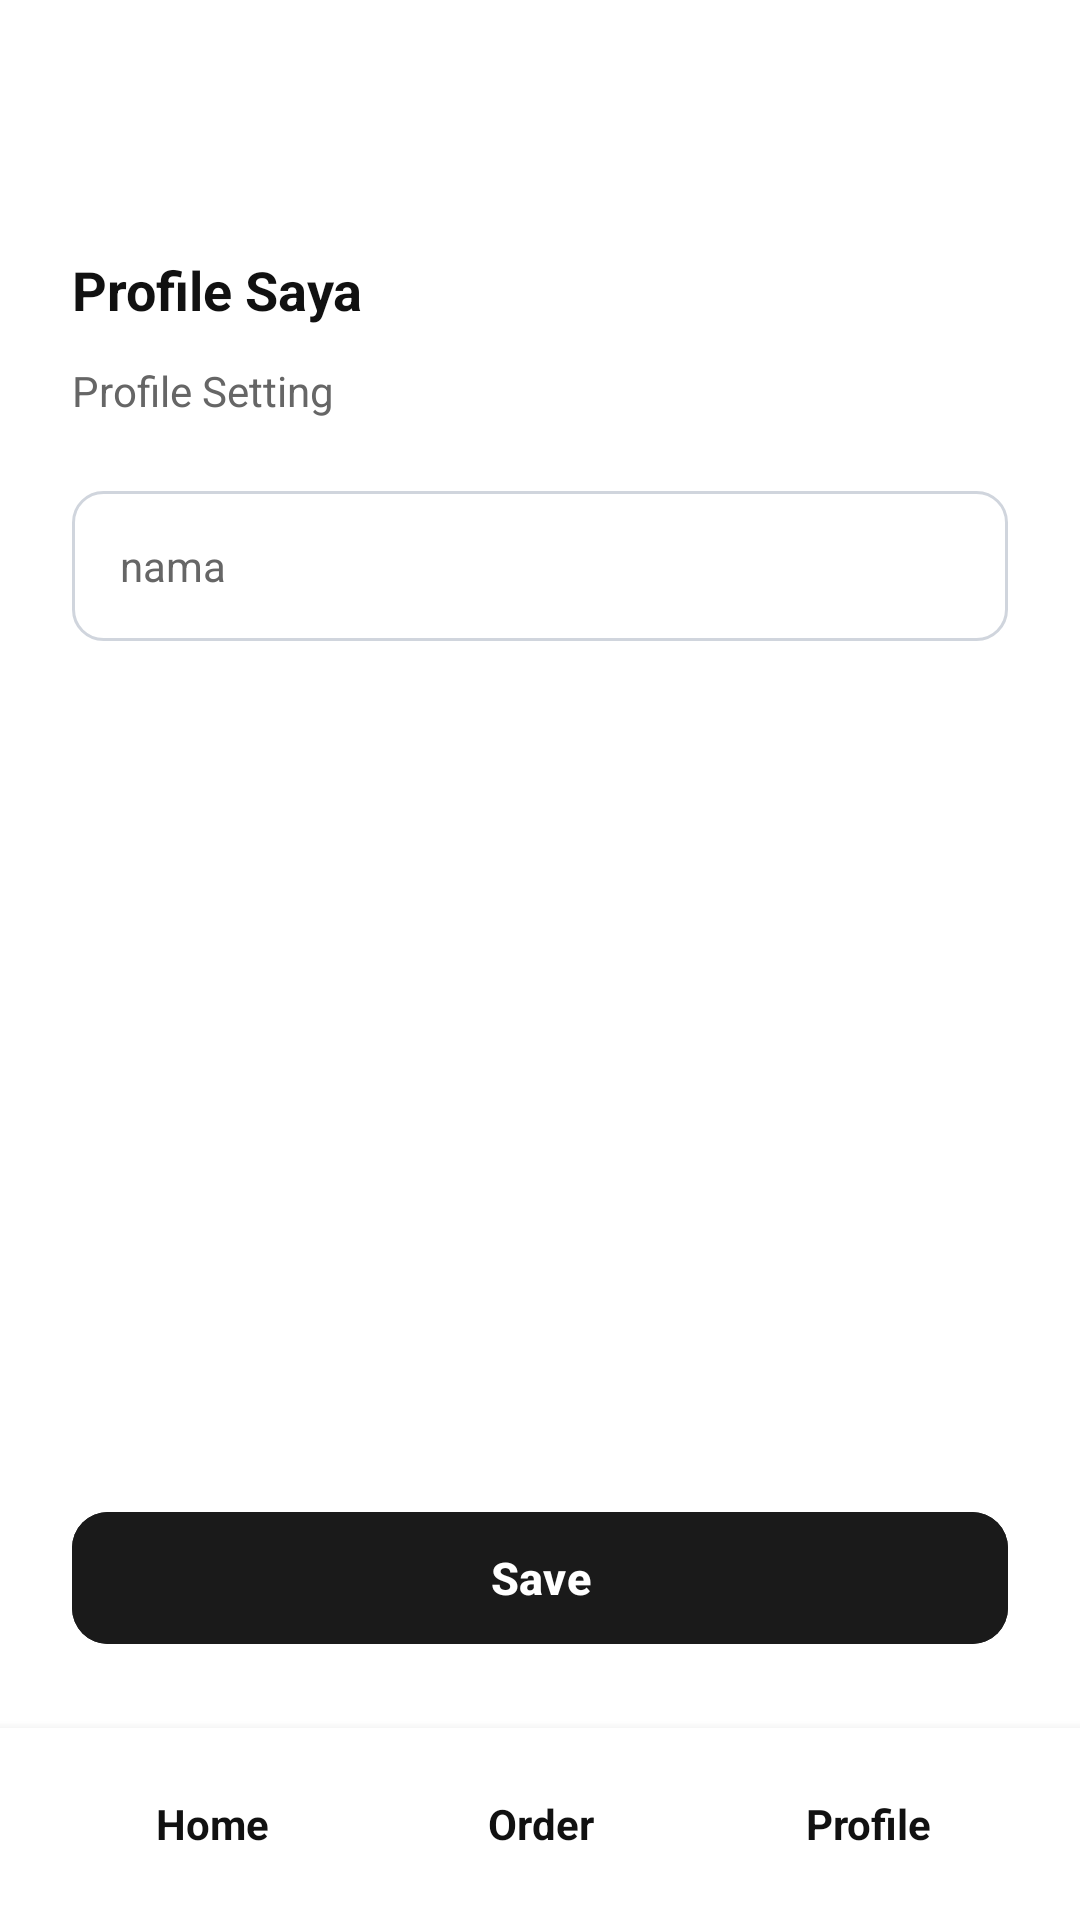

Android layout source for this screen:
<!-- AndroidManifest.xml: application theme Theme.UTSWawa -->
<!-- res/layout/activity_profile.xml -->
<?xml version="1.0" encoding="utf-8"?>
<androidx.constraintlayout.widget.ConstraintLayout xmlns:android="http://schemas.android.com/apk/res/android"
    xmlns:app="http://schemas.android.com/apk/res-auto"
    xmlns:tools="http://schemas.android.com/tools"
    android:layout_width="match_parent"
    android:layout_height="match_parent"
    android:background="@color/bg_main">

    <androidx.core.widget.NestedScrollView
        android:layout_width="match_parent"
        android:layout_height="0dp"
        android:fillViewport="true"
        app:layout_constraintBottom_toTopOf="@id/layoutBottomNav"
        app:layout_constraintTop_toTopOf="parent">

        <LinearLayout
            android:layout_width="match_parent"
            android:layout_height="wrap_content"
            android:orientation="vertical"
            android:padding="24dp">

            
            <TextView
                android:id="@+id/tvHaloNama"
                android:layout_width="wrap_content"
                android:layout_height="wrap_content"
                android:layout_marginTop="8dp"
                android:textColor="@color/text_dark"
                android:textSize="24sp"
                android:textStyle="bold"
                tools:text="Halo Nama," />

            
            <TextView
                android:id="@+id/tvProfileSaya"
                android:layout_width="wrap_content"
                android:layout_height="wrap_content"
                android:layout_marginTop="20dp"
                android:text="@string/profile_saya"
                android:textColor="@color/text_dark"
                android:textSize="18sp"
                android:textStyle="bold" />

            
            <TextView
                android:id="@+id/tvProfileSetting"
                android:layout_width="wrap_content"
                android:layout_height="wrap_content"
                android:layout_marginTop="12dp"
                android:text="@string/profile_setting"
                android:textColor="@color/text_muted"
                android:textSize="14sp" />

            
            <EditText
                android:id="@+id/etProfileName"
                android:layout_width="match_parent"
                android:layout_height="50dp"
                android:layout_marginTop="24dp"
                android:background="@drawable/bg_input_box"
                android:hint="@string/nama"
                android:importantForAutofill="no"
                android:inputType="textPersonName"
                android:paddingHorizontal="16dp"
                android:textColor="@color/text_dark"
                android:textColorHint="@color/text_muted"
                android:textSize="14sp" />

            <View
                android:layout_width="match_parent"
                android:layout_height="0dp"
                android:layout_weight="1" />

            
            <com.google.android.material.button.MaterialButton
                android:id="@+id/btnSaveProfile"
                android:layout_width="match_parent"
                android:layout_height="52dp"
                android:layout_marginTop="32dp"
                android:backgroundTint="@color/app_black"
                android:text="@string/save"
                android:textAllCaps="false"
                android:textColor="@color/white"
                android:textSize="15sp"
                android:textStyle="bold"
                app:cornerRadius="12dp" />

        </LinearLayout>
    </androidx.core.widget.NestedScrollView>

    
    <include
        android:id="@+id/layoutBottomNav"
        layout="@layout/layout_custom_bottom_nav"
        android:layout_width="match_parent"
        android:layout_height="64dp"
        app:layout_constraintBottom_toBottomOf="parent"
        app:layout_constraintEnd_toEndOf="parent"
        app:layout_constraintStart_toStartOf="parent" />

</androidx.constraintlayout.widget.ConstraintLayout>
<!-- res/layout/layout_custom_bottom_nav.xml (included above) -->
<?xml version="1.0" encoding="utf-8"?>
<LinearLayout xmlns:android="http://schemas.android.com/apk/res/android"
    android:id="@+id/bottomNavContainer"
    android:layout_width="match_parent"
    android:layout_height="64dp"
    android:background="@color/white"
    android:elevation="6dp"
    android:gravity="center_vertical"
    android:orientation="horizontal"
    android:paddingHorizontal="16dp"
    android:paddingVertical="8dp">

    
    <FrameLayout
        android:id="@+id/navHomeContainer"
        android:layout_width="0dp"
        android:layout_height="match_parent"
        android:layout_weight="1"
        android:clickable="true"
        android:focusable="true">

        <TextView
            android:id="@+id/tvNavHome"
            android:layout_width="match_parent"
            android:layout_height="match_parent"
            android:gravity="center"
            android:text="@string/nav_home"
            android:textColor="@color/text_dark"
            android:textSize="14sp"
            android:textStyle="bold" />
    </FrameLayout>

    
    <FrameLayout
        android:id="@+id/navOrderContainer"
        android:layout_width="0dp"
        android:layout_height="match_parent"
        android:layout_weight="1"
        android:clickable="true"
        android:focusable="true">

        <TextView
            android:id="@+id/tvNavOrder"
            android:layout_width="match_parent"
            android:layout_height="match_parent"
            android:gravity="center"
            android:text="@string/nav_order"
            android:textColor="@color/text_dark"
            android:textSize="14sp"
            android:textStyle="bold" />
    </FrameLayout>

    
    <FrameLayout
        android:id="@+id/navProfileContainer"
        android:layout_width="0dp"
        android:layout_height="match_parent"
        android:layout_weight="1"
        android:clickable="true"
        android:focusable="true">

        <TextView
            android:id="@+id/tvNavProfile"
            android:layout_width="match_parent"
            android:layout_height="match_parent"
            android:gravity="center"
            android:text="@string/nav_profile"
            android:textColor="@color/text_dark"
            android:textSize="14sp"
            android:textStyle="bold" />
    </FrameLayout>

</LinearLayout>
<!-- resources referenced by this layout -->
<resources>
  <color name="app_black">#1A1A1A</color>
  <color name="bg_main">#FFFFFF</color>
  <color name="text_dark">#111111</color>
  <color name="text_muted">#666666</color>
  <color name="white">#FFFFFFFF</color>
  <!-- drawable bg_input_box (drawable) -->
  <?xml version="1.0" encoding="utf-8"?>
  <shape xmlns:android="http://schemas.android.com/apk/res/android"
      android:shape="rectangle">
      <solid android:color="@color/white" />
      <stroke
          android:width="1dp"
          android:color="@color/input_border" />
      <corners android:radius="10dp" />
  </shape>
  <string name="nama">nama</string>
  <string name="nav_home">Home</string>
  <string name="nav_order">Order</string>
  <string name="nav_profile">Profile</string>
  <string name="profile_saya">Profile Saya</string>
  <string name="profile_setting">Profile Setting</string>
  <string name="save">Save</string>
  <style name="Theme.UTSWawa" parent="Base.Theme.UTSWawa" />
  <color name="input_border">#D0D5DD</color>
  <style name="Base.Theme.UTSWawa" parent="Theme.Material3.DayNight.NoActionBar">
          <item name="colorPrimary">@color/coffee_dark</item>
          <item name="colorOnPrimary">@color/white</item>
          <item name="colorSecondary">@color/coffee_secondary</item>
          <item name="colorOnSecondary">@color/white</item>
          <item name="android:statusBarColor">@color/coffee_bg</item>
          <item name="android:windowLightStatusBar">true</item>
          <item name="android:windowBackground">@color/coffee_bg</item>
      </style>
  <color name="coffee_dark">#1A1A1A</color>
  <color name="coffee_secondary">#444444</color>
  <color name="coffee_bg">#FFFFFF</color>
</resources>
